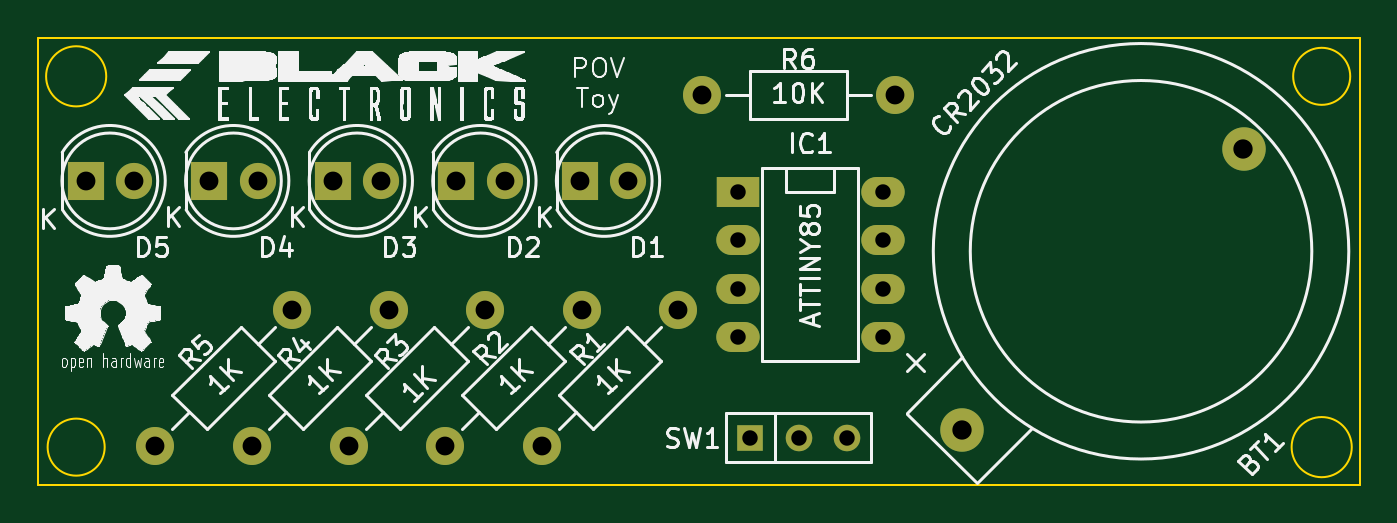
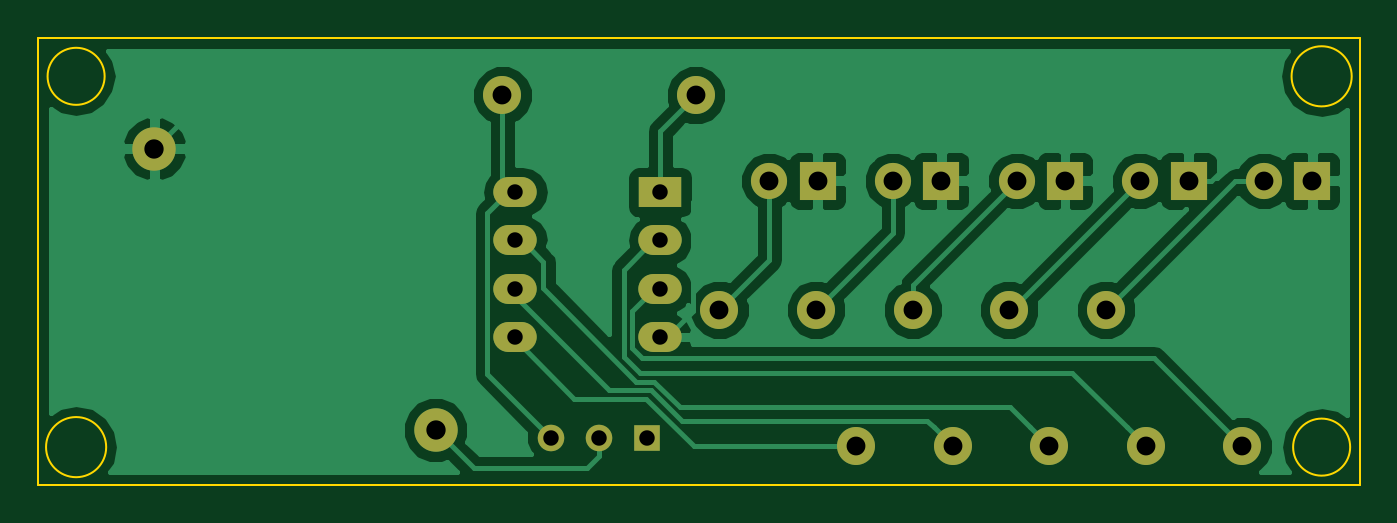
Circuit board: 10 layer files. Board 69.5 x 23.5 mm.
- bottom_copper: POV-B.Cu.gbl (35542 bytes)
- bottom_mask: POV-B.Mask.gbs (1435 bytes)
- paste: POV-B.Paste.gbp (271 bytes)
- bottom_silk: POV-B.SilkS.gbo (272 bytes)
- outline: POV-Edge.Cuts.gm1 (776 bytes)
- top_copper: POV-F.Cu.gtl (1441 bytes)
- top_mask: POV-F.Mask.gts (1435 bytes)
- paste: POV-F.Paste.gtp (271 bytes)
- top_silk: POV-F.SilkS.gto (119851 bytes)
- drill: POV.drl (723 bytes)

=== bottom_copper: POV-B.Cu.gbl (35542 bytes, source omitted) ===
=== bottom_mask: POV-B.Mask.gbs ===
G04 #@! TF.FileFunction,Soldermask,Bot*
%FSLAX46Y46*%
G04 Gerber Fmt 4.6, Leading zero omitted, Abs format (unit mm)*
G04 Created by KiCad (PCBNEW 4.0.3-stable) date 10/29/16 15:55:36*
%MOMM*%
%LPD*%
G01*
G04 APERTURE LIST*
%ADD10C,0.100000*%
%ADD11R,1.900000X2.000000*%
%ADD12C,1.900000*%
%ADD13R,2.286000X1.574800*%
%ADD14O,2.286000X1.574800*%
%ADD15C,1.998980*%
%ADD16R,1.397000X1.397000*%
%ADD17C,1.397000*%
%ADD18C,2.286000*%
G04 APERTURE END LIST*
D10*
D11*
X154000000Y-92500000D03*
D12*
X156540000Y-92500000D03*
D11*
X147500000Y-92500000D03*
D12*
X150040000Y-92500000D03*
D11*
X141000000Y-92500000D03*
D12*
X143540000Y-92500000D03*
D11*
X134500000Y-92500000D03*
D12*
X137040000Y-92500000D03*
D11*
X128000000Y-92500000D03*
D12*
X130540000Y-92500000D03*
D13*
X162290000Y-93090000D03*
D14*
X162290000Y-95630000D03*
X162290000Y-98170000D03*
X162290000Y-100710000D03*
X169910000Y-100710000D03*
X169910000Y-98170000D03*
X169910000Y-95630000D03*
X169910000Y-93090000D03*
D15*
X160420000Y-88000000D03*
X170580000Y-88000000D03*
D16*
X162960000Y-106000000D03*
D17*
X165500000Y-106000000D03*
X168040000Y-106000000D03*
D18*
X188888154Y-90811846D03*
X174095480Y-105604520D03*
D15*
X151982898Y-106462102D03*
X159167102Y-99277898D03*
X146902898Y-106462102D03*
X154087102Y-99277898D03*
X141822898Y-106462102D03*
X149007102Y-99277898D03*
X136742898Y-106462102D03*
X143927102Y-99277898D03*
X131662898Y-106462102D03*
X138847102Y-99277898D03*
M02*

=== paste: POV-B.Paste.gbp ===
G04 #@! TF.FileFunction,Paste,Bot*
%FSLAX46Y46*%
G04 Gerber Fmt 4.6, Leading zero omitted, Abs format (unit mm)*
G04 Created by KiCad (PCBNEW 4.0.3-stable) date 10/29/16 15:55:36*
%MOMM*%
%LPD*%
G01*
G04 APERTURE LIST*
%ADD10C,0.100000*%
G04 APERTURE END LIST*
D10*
M02*

=== bottom_silk: POV-B.SilkS.gbo ===
G04 #@! TF.FileFunction,Legend,Bot*
%FSLAX46Y46*%
G04 Gerber Fmt 4.6, Leading zero omitted, Abs format (unit mm)*
G04 Created by KiCad (PCBNEW 4.0.3-stable) date 10/29/16 15:55:36*
%MOMM*%
%LPD*%
G01*
G04 APERTURE LIST*
%ADD10C,0.100000*%
G04 APERTURE END LIST*
D10*
M02*

=== outline: POV-Edge.Cuts.gm1 ===
G04 #@! TF.FileFunction,Profile,NP*
%FSLAX46Y46*%
G04 Gerber Fmt 4.6, Leading zero omitted, Abs format (unit mm)*
G04 Created by KiCad (PCBNEW 4.0.3-stable) date 10/29/16 15:55:36*
%MOMM*%
%LPD*%
G01*
G04 APERTURE LIST*
%ADD10C,0.100000*%
G04 APERTURE END LIST*
D10*
X129081139Y-87000000D02*
G75*
G03X129081139Y-87000000I-1581139J0D01*
G01*
X129000000Y-106500000D02*
G75*
G03X129000000Y-106500000I-1500000J0D01*
G01*
X194581139Y-106500000D02*
G75*
G03X194581139Y-106500000I-1581139J0D01*
G01*
X194500000Y-87000000D02*
G75*
G03X194500000Y-87000000I-1500000J0D01*
G01*
X125500000Y-85000000D02*
X195000000Y-85000000D01*
X125500000Y-108500000D02*
X125500000Y-85000000D01*
X195000000Y-108500000D02*
X125500000Y-108500000D01*
X195000000Y-85000000D02*
X195000000Y-108500000D01*
M02*

=== top_copper: POV-F.Cu.gtl ===
G04 #@! TF.FileFunction,Copper,L1,Top,Signal*
%FSLAX46Y46*%
G04 Gerber Fmt 4.6, Leading zero omitted, Abs format (unit mm)*
G04 Created by KiCad (PCBNEW 4.0.3-stable) date 10/29/16 15:55:36*
%MOMM*%
%LPD*%
G01*
G04 APERTURE LIST*
%ADD10C,0.100000*%
%ADD11R,1.900000X2.000000*%
%ADD12C,1.900000*%
%ADD13R,2.286000X1.574800*%
%ADD14O,2.286000X1.574800*%
%ADD15C,1.998980*%
%ADD16R,1.397000X1.397000*%
%ADD17C,1.397000*%
%ADD18C,2.286000*%
G04 APERTURE END LIST*
D10*
D11*
X154000000Y-92500000D03*
D12*
X156540000Y-92500000D03*
D11*
X147500000Y-92500000D03*
D12*
X150040000Y-92500000D03*
D11*
X141000000Y-92500000D03*
D12*
X143540000Y-92500000D03*
D11*
X134500000Y-92500000D03*
D12*
X137040000Y-92500000D03*
D11*
X128000000Y-92500000D03*
D12*
X130540000Y-92500000D03*
D13*
X162290000Y-93090000D03*
D14*
X162290000Y-95630000D03*
X162290000Y-98170000D03*
X162290000Y-100710000D03*
X169910000Y-100710000D03*
X169910000Y-98170000D03*
X169910000Y-95630000D03*
X169910000Y-93090000D03*
D15*
X160420000Y-88000000D03*
X170580000Y-88000000D03*
D16*
X162960000Y-106000000D03*
D17*
X165500000Y-106000000D03*
X168040000Y-106000000D03*
D18*
X188888154Y-90811846D03*
X174095480Y-105604520D03*
D15*
X151982898Y-106462102D03*
X159167102Y-99277898D03*
X146902898Y-106462102D03*
X154087102Y-99277898D03*
X141822898Y-106462102D03*
X149007102Y-99277898D03*
X136742898Y-106462102D03*
X143927102Y-99277898D03*
X131662898Y-106462102D03*
X138847102Y-99277898D03*
M02*

=== top_mask: POV-F.Mask.gts ===
G04 #@! TF.FileFunction,Soldermask,Top*
%FSLAX46Y46*%
G04 Gerber Fmt 4.6, Leading zero omitted, Abs format (unit mm)*
G04 Created by KiCad (PCBNEW 4.0.3-stable) date 10/29/16 15:55:36*
%MOMM*%
%LPD*%
G01*
G04 APERTURE LIST*
%ADD10C,0.100000*%
%ADD11R,1.900000X2.000000*%
%ADD12C,1.900000*%
%ADD13R,2.286000X1.574800*%
%ADD14O,2.286000X1.574800*%
%ADD15C,1.998980*%
%ADD16R,1.397000X1.397000*%
%ADD17C,1.397000*%
%ADD18C,2.286000*%
G04 APERTURE END LIST*
D10*
D11*
X154000000Y-92500000D03*
D12*
X156540000Y-92500000D03*
D11*
X147500000Y-92500000D03*
D12*
X150040000Y-92500000D03*
D11*
X141000000Y-92500000D03*
D12*
X143540000Y-92500000D03*
D11*
X134500000Y-92500000D03*
D12*
X137040000Y-92500000D03*
D11*
X128000000Y-92500000D03*
D12*
X130540000Y-92500000D03*
D13*
X162290000Y-93090000D03*
D14*
X162290000Y-95630000D03*
X162290000Y-98170000D03*
X162290000Y-100710000D03*
X169910000Y-100710000D03*
X169910000Y-98170000D03*
X169910000Y-95630000D03*
X169910000Y-93090000D03*
D15*
X160420000Y-88000000D03*
X170580000Y-88000000D03*
D16*
X162960000Y-106000000D03*
D17*
X165500000Y-106000000D03*
X168040000Y-106000000D03*
D18*
X188888154Y-90811846D03*
X174095480Y-105604520D03*
D15*
X151982898Y-106462102D03*
X159167102Y-99277898D03*
X146902898Y-106462102D03*
X154087102Y-99277898D03*
X141822898Y-106462102D03*
X149007102Y-99277898D03*
X136742898Y-106462102D03*
X143927102Y-99277898D03*
X131662898Y-106462102D03*
X138847102Y-99277898D03*
M02*

=== paste: POV-F.Paste.gtp ===
G04 #@! TF.FileFunction,Paste,Top*
%FSLAX46Y46*%
G04 Gerber Fmt 4.6, Leading zero omitted, Abs format (unit mm)*
G04 Created by KiCad (PCBNEW 4.0.3-stable) date 10/29/16 15:55:36*
%MOMM*%
%LPD*%
G01*
G04 APERTURE LIST*
%ADD10C,0.100000*%
G04 APERTURE END LIST*
D10*
M02*

=== top_silk: POV-F.SilkS.gto (119851 bytes, source omitted) ===
=== drill: POV.drl ===
M48
;DRILL file {KiCad 4.0.3-stable} date 10/29/16 15:55:34
;FORMAT={-:-/ absolute / inch / decimal}
FMAT,2
INCH,TZ
T1C0.032
T2C0.039
T3C0.040
%
G90
G05
M72
T1
X6.3894Y-3.665
X6.3894Y-3.765
X6.3894Y-3.865
X6.3894Y-3.965
X6.4157Y-4.1732
X6.5157Y-4.1732
X6.6157Y-4.1732
X6.6894Y-3.665
X6.6894Y-3.765
X6.6894Y-3.865
X6.6894Y-3.965
T2
X5.0394Y-3.6417
X5.1394Y-3.6417
X5.1836Y-4.1914
X5.2953Y-3.6417
X5.3836Y-4.1914
X5.3953Y-3.6417
X5.4664Y-3.9086
X5.5512Y-3.6417
X5.5836Y-4.1914
X5.6512Y-3.6417
X5.6664Y-3.9086
X5.7836Y-4.1914
X5.8071Y-3.6417
X5.8664Y-3.9086
X5.9071Y-3.6417
X5.9836Y-4.1914
X6.063Y-3.6417
X6.0664Y-3.9086
X6.163Y-3.6417
X6.2664Y-3.9086
X6.3157Y-3.4646
X6.7157Y-3.4646
T3
X6.8542Y-4.1577
X7.4365Y-3.5753
T0
M30

